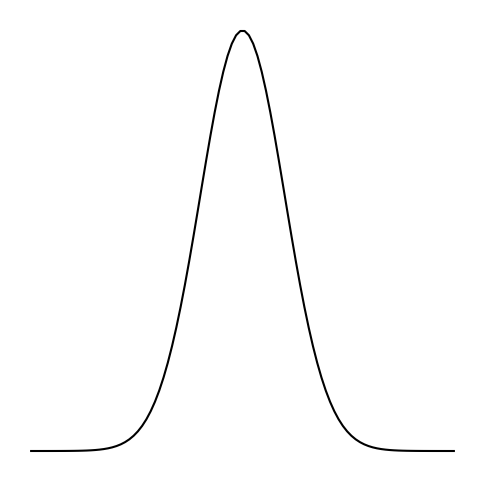

The script that saved this image:
#!/usr/bin/python3
import numpy as np
from scipy.stats import norm
import matplotlib.pyplot as plt

x = np.linspace(-5., 5., 100)
fig = plt.figure(1, figsize=(6.0, 6.0))
plt.plot(x, norm.pdf(x), color="black")
plt.axis("off")
plt.savefig("gaus.png")
plt.show()


